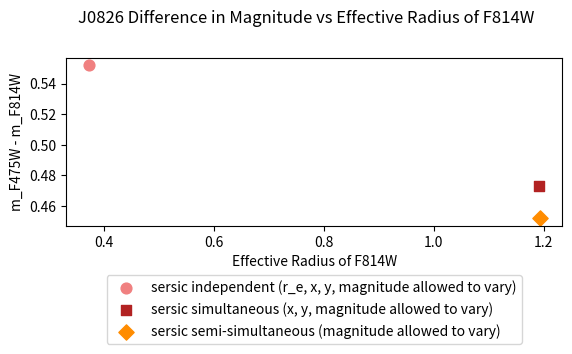

The matplotlib source for this figure:
#This is a program to plot the effective radius of different models for the J0826 galaxy

import os
import matplotlib.pyplot as plt
from matplotlib.backends.backend_pdf import PdfPages

#sersic values:
#These values are from independant trials for each filter
s_F475W_indep_s = 0.240
s_F814W_indep_s = 0.372

#These values are from galfitm where x and y values are allowed to be different between filters
s_F475W_simul_s = 1.191 
s_F814W_simul_s = 1.191

#These values are from galfitm where x and y positions must remain constant
s_F475W_simul2_s = 1.193
s_F814W_simul2_s = 1.193

s_diff_s = [(s_F475W_indep_s - s_F814W_indep_s), (s_F475W_simul_s - s_F814W_simul_s), (s_F475W_simul2_s - s_F814W_simul2_s)]
F814W_s = [s_F814W_indep_s, s_F814W_simul_s, s_F814W_simul2_s]

#sersic values:
#These values are from independant trials for each filter
m_F475W_indep_s = 19.514
m_F814W_indep_s = 18.962

#These values are from galfitm where x and y values are allowed to be different between filters
m_F475W_simul_s = 19.485 
m_F814W_simul_s = 19.012

#These values are from galfitm where x and y positions must remain constant
m_F475W_simul2_s = 19.497
m_F814W_simul2_s = 19.045

m_diff_s = [(m_F475W_indep_s - m_F814W_indep_s), (m_F475W_simul_s - m_F814W_simul_s), (m_F475W_simul2_s - m_F814W_simul2_s)]
#F814W_s = [m_F814W_indep_s, m_F814W_simul_s, m_F814W_simul2_s]

#psf values:
#These values are from independant trials for each filter
#m_F475W_indep_p = 19.349
#m_F814W_indep_p = 19.188

#These values are from galfitm where x and y values are allowed to be different between filters
#m_F475W_simul_p = 19.656 
#m_F814W_simul_p = 19.165

#These values are from galfitm where x and y positions must remain constant
#m_F475W_simul2_p = 19.640
#m_F814W_simul2_p = 19.215

#m_diff_p = [(m_F475W_indep_p - m_F814W_indep_p), (m_F475W_simul_p - m_F814W_simul_p), (m_F475W_simul2_p - m_F814W_simul2_p)]
#F814W_p = [m_F814W_indep_p, m_F814W_simul_p, m_F814W_simul2_p]

with PdfPages('kv_cs_J0826_plot2.pdf') as pdf:
    fig = plt.figure()
    plt.suptitle('J0826 Difference in Magnitude vs Effective Radius of F814W')
    ax = fig.add_subplot(2,1,1)
    plt.xlabel('Effective Radius of F814W')
    plt.ylabel('m_F475W - m_F814W')
##    plt.scatter(F814W_s, m_diff_s, label = 'sersic')
##    plt.scatter(F814W_p, m_diff_p, label = 'psf')
##    plt.legend(loc=3)
    labels = ['sersic independent (r_e, x, y, magnitude allowed to vary)', 'sersic simultaneous (x, y, magnitude allowed to vary)', 'sersic semi-simultaneous (magnitude allowed to vary)']
    colors = ['lightcoral', 'firebrick', 'darkorange']
    marker = ['o', 's', 'D']
    for i in range(0,3):
        if i < 3:
            plt.scatter(F814W_s[i], m_diff_s[i], s = 60, label = labels[i], color = colors[i], marker = marker[i])
        #if i >= 3:
            #plt.scatter(F814W_p[i-3],m_diff_p[i-3], label = labels[i], color = colors[i])
    plt.legend(loc=9, bbox_to_anchor=(0.5, -0.25))


    pdf.savefig(dpi=1000)
    plt.close()

os.system('open %s &' % 'kv_cs_J0826_plot2.pdf')

#on plot, values go from left to right as follows: indep, simul, simul2
